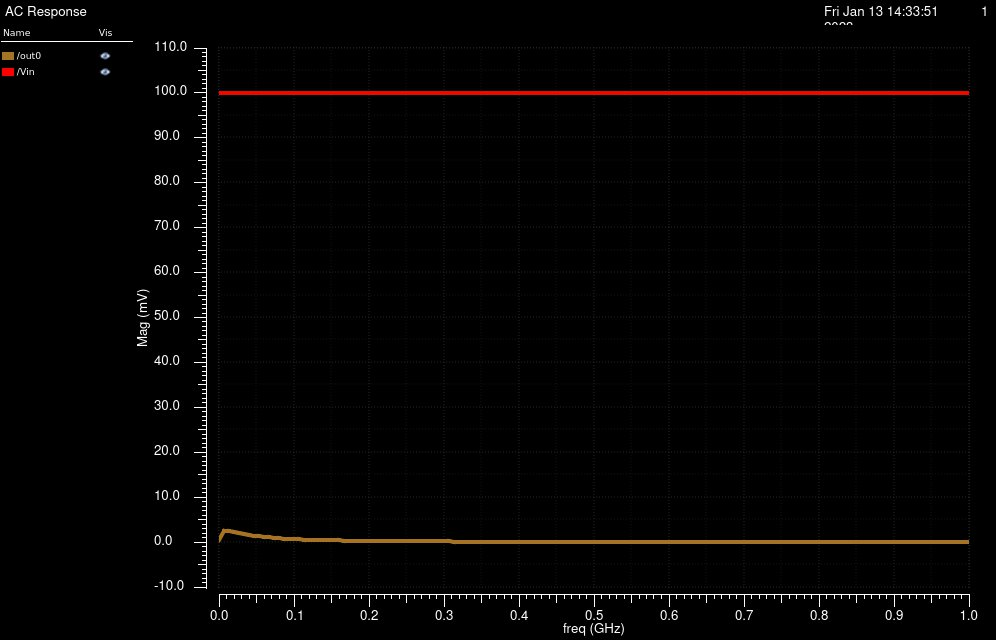

Values plotted in this chart, from the file beside it:
/out0 X, /out0 YRe, /out0 YReImag, /Vin X, /Vin YRe, /Vin YReImag
0, 0.0003548, 0, 0, 0.1, 0
6666667, 0.002428, 0.0002061, 6666667, 0.1, 0
13333333, 0.002313, -0.0007286, 13333333, 0.1, 0
20000000, 0.00189, -0.001211, 20000000, 0.1, 0
26666667, 0.001442, -0.001424, 26666667, 0.1, 0
33333333, 0.001051, -0.001474, 33333333, 0.1, 0
40000000, 0.0007378, -0.001432, 40000000, 0.1, 0
46666667, 0.0004979, -0.001346, 46666667, 0.1, 0
53333333, 0.0003177, -0.001243, 53333333, 0.1, 0
60000000, 0.0001838, -0.001136, 60000000, 0.1, 0
66666667, 8.465651462860575e-05, -0.001034, 66666667, 0.1, 0
73333333, 1.139162679994401e-05, -0.0009393, 73333333, 0.1, 0
80000000, -4.264431250709642e-05, -0.0008533, 80000000, 0.1, 0
86666667, -8.237751345856984e-05, -0.0007761, 86666667, 0.1, 0
93333333, -0.0001114, -0.000707, 93333333, 0.1, 0
100000000, -0.0001325, -0.0006453, 100000000, 0.1, 0
106666667, -0.0001475, -0.0005904, 106666667, 0.1, 0
113333333, -0.000158, -0.0005414, 113333333, 0.1, 0
120000000, -0.0001651, -0.0004975, 120000000, 0.1, 0
126666667, -0.0001695, -0.0004583, 126666667, 0.1, 0
133333333, -0.0001719, -0.000423, 133333333, 0.1, 0
140000000, -0.0001728, -0.0003913, 140000000, 0.1, 0
146666667, -0.0001726, -0.0003626, 146666667, 0.1, 0
153333333, -0.0001715, -0.0003367, 153333333, 0.1, 0
160000000, -0.0001697, -0.0003131, 160000000, 0.1, 0
166666667, -0.0001675, -0.0002917, 166666667, 0.1, 0
173333333, -0.0001648, -0.0002721, 173333333, 0.1, 0
180000000, -0.000162, -0.0002542, 180000000, 0.1, 0
186666667, -0.0001589, -0.0002378, 186666667, 0.1, 0
193333333, -0.0001557, -0.0002227, 193333333, 0.1, 0
200000000, -0.0001524, -0.0002088, 200000000, 0.1, 0
206666667, -0.000149, -0.0001959, 206666667, 0.1, 0
213333333, -0.0001457, -0.000184, 213333333, 0.1, 0
220000000, -0.0001423, -0.000173, 220000000, 0.1, 0
226666667, -0.000139, -0.0001627, 226666667, 0.1, 0
233333333, -0.0001356, -0.0001532, 233333333, 0.1, 0
240000000, -0.0001324, -0.0001443, 240000000, 0.1, 0
246666667, -0.0001291, -0.0001359, 246666667, 0.1, 0
253333333, -0.000126, -0.0001282, 253333333, 0.1, 0
260000000, -0.0001229, -0.0001209, 260000000, 0.1, 0
266666667, -0.0001198, -0.000114, 266666667, 0.1, 0
273333333, -0.0001168, -0.0001076, 273333333, 0.1, 0
280000000, -0.0001138, -0.0001016, 280000000, 0.1, 0
286666667, -0.000111, -9.592355802507805e-05, 286666667, 0.1, 0
293333333, -0.0001081, -9.057653912757694e-05, 293333333, 0.1, 0
300000000, -0.0001054, -8.553468431817018e-05, 300000000, 0.1, 0
306666667, -0.0001027, -8.077642867565807e-05, 306666667, 0.1, 0
313333333, -0.0001, -7.62821743422523e-05, 313333333, 0.1, 0
320000000, -9.746524997872064e-05, -7.203407148759295e-05, 320000000, 0.1, 0
326666667, -9.49410146364517e-05, -6.801582698816675e-05, 326666667, 0.1, 0
333333333, -9.247302083824973e-05, -6.421253699918544e-05, 333333333, 0.1, 0
340000000, -9.006016562735926e-05, -6.061054015897287e-05, 340000000, 0.1, 0
346666667, -8.770132288163612e-05, -5.719728864483315e-05, 346666667, 0.1, 0
353333333, -8.53953568575784e-05, -5.396123469824298e-05, 353333333, 0.1, 0
360000000, -8.314113244295588e-05, -5.089173058201503e-05, 360000000, 0.1, 0
366666667, -8.093752281139769e-05, -4.797894021751813e-05, 366666667, 0.1, 0
373333333, -7.878341503331812e-05, -4.521376099792352e-05, 373333333, 0.1, 0
380000000, -7.667771408501025e-05, -4.258775448011976e-05, 380000000, 0.1, 0
386666667, -7.461934561045529e-05, -4.009308483765793e-05, 386666667, 0.1, 0
393333333, -7.26072577165211e-05, -3.772246410697319e-05, 393333333, 0.1, 0
... 91 more rows
